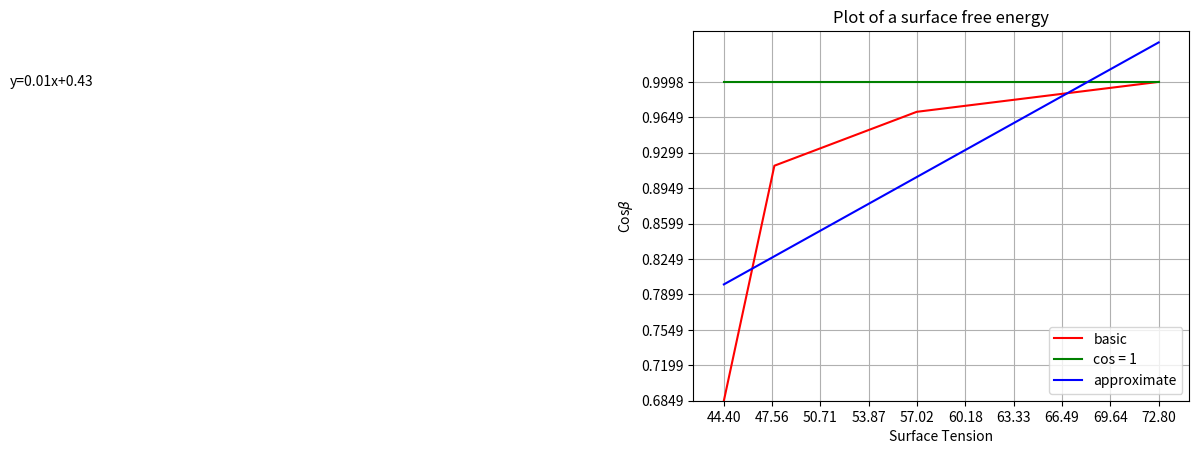

Reproduce this figure in Python. (Note: this script raises an exception after producing the figure.)
##encode = utf8

import math
import numpy as np
import matplotlib.pyplot as plt
import os
from datetime import datetime

LIQUIDS = ['water',
           'ethylene_glycol',
           'formamide',
           'a_brom']  # a-brom is a-bromonaphtalene
SIGMA = [(18.7, 53.6),
         (29.3, 18.2),
         (39.4, 19.6),
         (44.4, 0)]  # first value in tuple is dispersive part and second is polar
CONSTANT_DICT = dict(zip(LIQUIDS, SIGMA))
PI = 3.141592653


class Calculation:

    def __init__(self, to_process, name, index):
        cur_dtime = datetime.now()
        self.current_date = str(cur_dtime.date())
        self.x = []
        self.y = []
        self.result = None
        self.index = index
        self.to_process = to_process
        self.name = name

    def calculate(self):
        if self.name == 'Owens-Vens':
            self.method_owens_vens()
        elif self.name == 'Zisman':
            self.method_zeisman()
        else:
            raise NameError(f'such method {self.name} is not valid now')

    def method_zeisman(self):
        for value in self.to_process:
            surface_tension = value[2] + value[3]
            self.x.append(surface_tension)
            angle_radiant = (float(value[1]) * math.pi) / 180
            cos_thetta = math.cos(angle_radiant)
            self.y.append(cos_thetta)
        self.x.sort()
        self.y.sort()
        x = np.array(self.x)
        y = np.array(self.y)
        a, b = np.polyfit(x, y, 1)
        y1 = np.ones(len(x))
        xnumbers = np.linspace(min(self.x), max(self.x), 10)
        ynumbers = np.linspace(min(self.y), max(self.y), 10)

        plt.plot(x, y, 'r', x, y1, 'g', x, a * x + b, 'b')
        plt.xlabel("Surface Tension")
        plt.ylabel(r"Cos$\beta$")
        plt.title("Plot of a surface free energy")
        plt.xticks(xnumbers)
        plt.yticks(ynumbers)
        plt.legend(['basic', 'cos = 1', 'approximate'])
        plt.text(0.5, self.y[-1], f'y={round(a, 2)}x+{round(b, 2)}', horizontalalignment='center',
                 verticalalignment='center')
        plt.grid()

        plt.axis([min(self.x) - 2, max(self.x) + 2, min(self.y), 1 + 0.05])
        result = (1 - b) / a
        self.result = ('Null', 'Null', result)
        self.save_fig()
        plt.show()
        plt.gcf().clear()

    def method_van_oss(self):
        pass

    def method_owens_vens(self):
        for value in self.to_process:
            result_x = math.sqrt(value[3]) / math.sqrt(value[2])
            angle_radiant = (float(value[1]) * math.pi) / 180
            y1 = 0.5 + (math.cos(angle_radiant)) / 2
            y2 = (value[2] + value[3]) / math.sqrt(value[2])
            res_y = y1 * y2
            self.y.append(round(res_y, 2))
            self.x.append(round(result_x, 2))
        self.x.sort()
        self.y.sort()
        x = np.array(self.x)
        y = np.array(self.y)
        a, b = np.polyfit(x, y, 1)

        # Finding result
        polarity_part = a ** 2
        dispersive_part = b ** 2
        total = dispersive_part + polarity_part
        self.result = (dispersive_part, polarity_part, total)

        # values for making ticks in x and y axis
        xnumbers = np.linspace(0, 7, 15)
        ynumbers = np.linspace(0, 20, 11)
        plt.plot(x, y, 'r', x, a * x + b, 'b')  # r, g - red, green colour
        plt.xlabel("x")
        plt.ylabel("y")
        plt.title("Plot of a surface free energy")
        plt.xticks(xnumbers)
        plt.yticks(ynumbers)
        plt.legend(['basic', 'approximate'])
        plt.text(0.75, self.y[-1], f'y={round(a, 2)}x+{round(b, 2)}', horizontalalignment='center',
                 verticalalignment='center')
        plt.grid()
        plt.axis([0, 2.0, 2.9, self.y[-1] + 1])  # [xstart, xend, ystart, yend]
        self.save_fig()
        plt.gcf().clear()

    def save_fig(self):
        while True:
            fname = f'result/{self.current_date}_{self.name}({self.index}).png'
            if not os.path.exists(fname):
                plt.savefig(fname)
                break
            else:
                break


if __name__ == '__main__':
    calc = Calculation(name='Zisman',
                       to_process=[('Water', 46.77, 26.4, 46.4), ('Formamide', 23.5, 22.4, 34.6),
                                   ('Ethylene Glycole', 14, 26.4, 21.3),
                                   ('α-bromnaphtalene', 1, 44.4, 0)],
                       index=1)
    calc.calculate()
